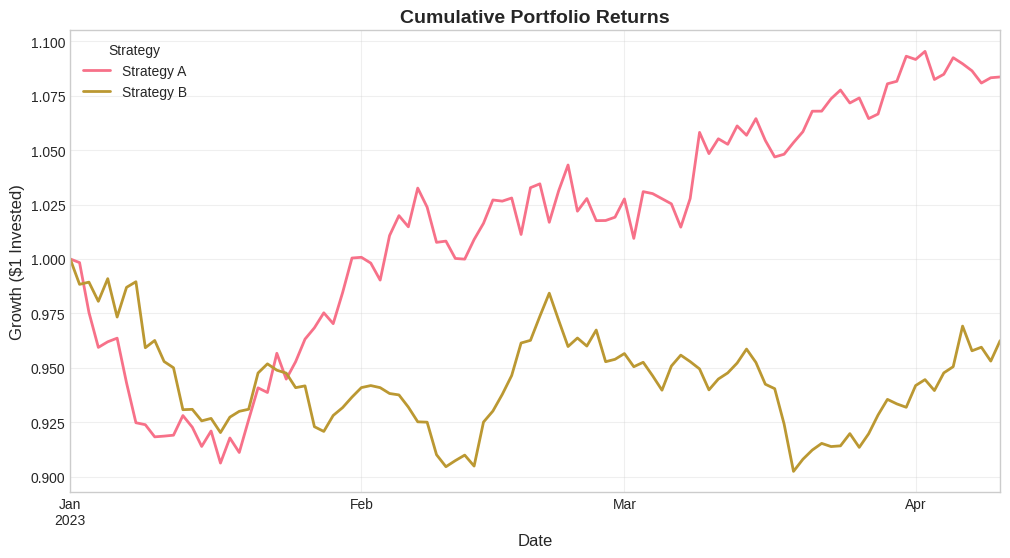
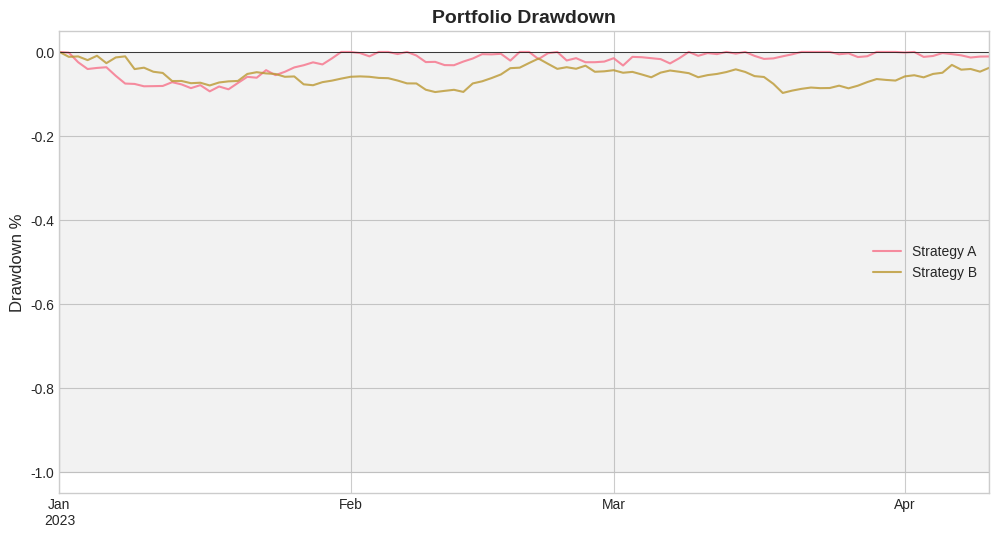

Generate these figures, in order, with matplotlib:
"""
Visualization module.
"""

import pandas as pd
import numpy as np
import matplotlib.pyplot as plt
import seaborn as sns
from typing import Optional, List
import logging
from pathlib import Path

# Configure plotting style
try:
    plt.style.use('seaborn-v0_8-whitegrid')
except:
    plt.style.use('ggplot')
    
sns.set_palette("husl")
logger = logging.getLogger(__name__)

class ChartGenerator:
    """
    Generates static charts and plots.
    """
    
    def __init__(self, output_dir: str = 'results/figures'):
        self.output_dir = Path(output_dir)
        self.output_dir.mkdir(parents=True, exist_ok=True)
        
    def save_plot(self, fig, filename: str):
        """Save plot to file"""
        path = self.output_dir / filename
        fig.savefig(path, dpi=300, bbox_inches='tight')
        logger.info(f"Saved plot to {path}")
        plt.close(fig)

    def plot_cumulative_returns(self, backtest_results: pd.DataFrame, 
                              benchmark_col: Optional[str] = None):
        """
        Plot cumulative returns of strategies.
        """
        fig, ax = plt.subplots(figsize=(12, 6))
        
        # Calculate cumulative returns from portfolio values
        # Assume input are portfolio values (price series)
        returns = backtest_results.pct_change().fillna(0)
        cum_ret = (1 + returns).cumprod()
        
        cum_ret.plot(ax=ax, linewidth=2)
        
        ax.set_title("Cumulative Portfolio Returns", fontsize=14, fontweight='bold')
        ax.set_ylabel("Growth ($1 Invested)", fontsize=12)
        ax.set_xlabel("Date", fontsize=12)
        ax.legend(title="Strategy")
        ax.grid(True, alpha=0.3)
        
        self.save_plot(fig, 'cumulative_returns.png')
        
    def plot_drawdown(self, backtest_results: pd.DataFrame):
        """
        Plot drawdowns.
        """
        fig, ax = plt.subplots(figsize=(12, 6))
        
        returns = backtest_results.pct_change().fillna(0)
        cum_ret = (1 + returns).cumprod()
        peak = cum_ret.cummax()
        drawdown = (cum_ret - peak) / peak
        
        drawdown.plot(ax=ax, linewidth=1.5, alpha=0.8)
        
        ax.fill_between(drawdown.index, 0, -1, color='gray', alpha=0.1) # Highlight unexpected deep drawdown? Or just formatting
        
        ax.set_title("Portfolio Drawdown", fontsize=14, fontweight='bold')
        ax.set_ylabel("Drawdown %", fontsize=12)
        ax.axhline(0, color='black', linewidth=0.5)
        
        self.save_plot(fig, 'drawdowns.png')
        
    def plot_sentiment_time_series(self, sentiment_df: pd.DataFrame, ticker: str):
        """
        Plot sentiment scores over time for a stock.
        """
        # sentiment_df expected to have Date/Ticker index or columns, ideally filtered for ticker
        # Or pivot table with tickers as columns
        
        data = sentiment_df[ticker] if ticker in sentiment_df.columns else None
        
        if data is None:
            return
            
        fig, ax = plt.subplots(figsize=(12, 4))
        
        # Rolling average
        ma = data.rolling(window=7).mean()
        
        ax.bar(data.index, data, label='Daily Sentiment', alpha=0.3, color='gray')
        ax.plot(ma.index, ma, label='7-Day MA', color='blue', linewidth=2)
        
        ax.set_title(f"News Sentiment: {ticker}", fontsize=14)
        ax.set_ylabel("Sentiment Score", fontsize=12)
        ax.legend()
        ax.axhline(0, color='black', linestyle='--')
        
        self.save_plot(fig, f'sentiment_{ticker}.png')
        
    def plot_sentiment_vs_price(self, stock_df: pd.DataFrame, sentiment_df: pd.DataFrame, ticker: str):
        """
        Plot Price vs Sentiment on dual axis.
        """
        stock_data = stock_df[stock_df['Ticker'] == ticker].set_index('Date')['Close']
        
        # Need sentiment with date index for this ticker
        # Assuming sentiment_df is pivoted or we filter
        # Let's assume passed sentiment_df is pivoted (index=Date, columns=Tickers)
        sent_data = sentiment_df[ticker]
        
        # Align
        common_idx = stock_data.index.intersection(sent_data.index)
        stock_data = stock_data.loc[common_idx]
        sent_ma = sent_data.loc[common_idx].rolling(10).mean()
        
        fig, ax1 = plt.subplots(figsize=(12, 6))
        
        # Plot Price
        color = 'tab:blue'
        ax1.set_xlabel('Date')
        ax1.set_ylabel('Stock Price', color=color)
        ax1.plot(stock_data.index, stock_data, color=color, linewidth=2, label='Price')
        ax1.tick_params(axis='y', labelcolor=color)
        
        # Plot Sentiment
        ax2 = ax1.twinx() 
        color = 'tab:orange'
        ax2.set_ylabel('Sentiment (10d MA)', color=color)
        ax2.plot(sent_ma.index, sent_ma, color=color, linestyle='--', linewidth=1.5, label='Sentiment')
        ax2.tick_params(axis='y', labelcolor=color)
        
        plt.title(f"{ticker}: Price vs Sentiment", fontsize=14)
        fig.tight_layout()
        
        self.save_plot(fig, f'price_vs_sentiment_{ticker}.png')

if __name__ == "__main__":
    # Test
    dates = pd.date_range('2023-01-01', periods=100)
    results = pd.DataFrame({
        'Strategy A': 100 * (1 + np.random.normal(0.001, 0.01, 100)).cumprod(),
        'Strategy B': 100 * (1 + np.random.normal(0.0005, 0.01, 100)).cumprod()
    }, index=dates)
    
    gen = ChartGenerator()
    gen.plot_cumulative_returns(results)
    gen.plot_drawdown(results)
